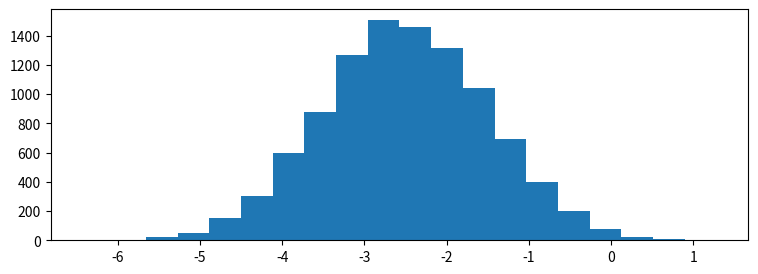

Write the Python code that produced this figure. (Note: this script raises an exception after producing the figure.)

# coding: utf-8

# # Practice Assignment: Understanding Distributions Through Sampling
# 
# ** *This assignment is optional, and I encourage you to share your solutions with me and your peers in the discussion forums!* **
# 
# 
# To complete this assignment, create a code cell that:
# * Creates a number of subplots using the `pyplot subplots` or `matplotlib gridspec` functionality.
# * Creates an animation, pulling between 100 and 1000 samples from each of the random variables (`x1`, `x2`, `x3`, `x4`) for each plot and plotting this as we did in the lecture on animation.
# * **Bonus:** Go above and beyond and "wow" your classmates (and me!) by looking into matplotlib widgets and adding a widget which allows for parameterization of the distributions behind the sampling animations.
# 
# 
# Tips:
# * Before you start, think about the different ways you can create this visualization to be as interesting and effective as possible.
# * Take a look at the histograms below to get an idea of what the random variables look like, as well as their positioning with respect to one another. This is just a guide, so be creative in how you lay things out!
# * Try to keep the length of your animation reasonable (roughly between 10 and 30 seconds).

# In[1]:

import matplotlib.pyplot as plt
import numpy as np

get_ipython().magic('matplotlib notebook')

# generate 4 random variables from the random, gamma, exponential, and uniform distributions
x1 = np.random.normal(-2.5, 1, 10000)
x2 = np.random.gamma(2, 1.5, 10000)
x3 = np.random.exponential(2, 10000)+7
x4 = np.random.uniform(14,20, 10000)

# plot the histograms
plt.figure(figsize=(9,3))
plt.hist(x1, normed=True, bins=20, alpha=0.5)
plt.hist(x2, normed=True, bins=20, alpha=0.5)
plt.hist(x3, normed=True, bins=20, alpha=0.5)
plt.hist(x4, normed=True, bins=20, alpha=0.5);
plt.axis([-7,21,0,0.6])

plt.text(x1.mean()-1.5, 0.5, 'x1\nNormal')
plt.text(x2.mean()-1.5, 0.5, 'x2\nGamma')
plt.text(x3.mean()-1.5, 0.5, 'x3\nExponential')
plt.text(x4.mean()-1.5, 0.5, 'x4\nUniform')


# In[31]:

import matplotlib.animation as animation
get_ipython().magic('matplotlib notebook')

fig = plt.figure()

# Generate 16 subplots
sp1 = plt.subplot2grid((4,3),(0,0))
sp2 = plt.subplot2grid((4,3),(0,1))
sp3 = plt.subplot2grid((4,3),(0,2))
#sp4 = plt.subplot2grid((4,4),(0,3))
sp5 = plt.subplot2grid((4,3),(1,0))
sp6 = plt.subplot2grid((4,3),(1,1))
sp7 = plt.subplot2grid((4,3),(1,2))
#sp8 = plt.subplot2grid((4,4),(1,3))
sp9 = plt.subplot2grid((4,3),(2,0))
sp10 = plt.subplot2grid((4,3),(2,1))
sp11 = plt.subplot2grid((4,3),(2,2))
#sp12 = plt.subplot2grid((4,4),(2,3))
sp13 = plt.subplot2grid((4,3),(3,0))
sp14 = plt.subplot2grid((4,3),(3,1))
sp15 = plt.subplot2grid((4,3),(3,2))
#sp16 = plt.subplot2grid((4,4),(3,3))
    
plt.tight_layout()

n = 100

x11 = np.random.normal(-2.5, 1, 10000)
x22 = np.random.gamma(2, 1.5, 10000)
x33 = np.random.exponential(2, 10000)
x44 = np.random.uniform(0, 10, 10000)

def update(curr):
    
    if curr==n:
        a.event_source.stop()
    
    sp1.cla()
    sp2.cla()
    sp3.cla()
    sp5.cla()
    sp6.cla()
    sp7.cla()
    sp9.cla()
    sp10.cla()
    sp11.cla()
    sp13.cla()
    sp14.cla()
    sp15.cla()
    
    # Plot histograms in subplot
    sp1.hist(x11[0:curr], bins=6, color='blue')
    sp1.axis([-5,0,0,50])
    sp2.hist(x11[5000:5000+curr], bins=6, color='blue')
    sp2.axis([-5,0,0,50])
    sp3.hist(x11[9000:9000+curr], bins=6, color='blue')
    sp3.axis([-5,0,0,50])
    #sp4.hist(x11[9000:9500], bins=8)
    
    sp5.hist(x22[:curr], bins=6, color='red')
    sp5.axis([0,12,0,50])
    sp6.hist(x22[5000:5000+curr], bins=6, color='red')
    sp6.axis([0,12,0,50])
    sp7.hist(x22[9000:9000+curr], bins=6, color='red')
    sp7.axis([0,12,0,50])
    #sp8.hist(x22[:curr], bins=7)
    
    sp9.hist(x33[:curr], bins=6, color='green')
    sp9.axis([0,12,0,60])
    sp10.hist(x33[5000:5000+curr], bins=6, color='green')
    sp10.axis([0,12,0,60])
    sp11.hist(x33[9000:9000+curr], bins=6, color='green')
    sp11.axis([0,12,0,60])
    #sp12.hist(x33[:curr], bins=7)
    
    sp13.hist(x44[:curr], bins=6, color='black')
    sp13.axis([0,10,0,40])
    sp14.hist(x44[5000:5000+curr], bins=6, color='black')
    sp14.axis([0,10,0,40])
    sp15.hist(x44[9000:9000+curr], bins=6, color='black')
    sp15.axis([0,10,0,40])
    #sp16.hist(x44[:curr], bins=8)


a = animation.FuncAnimation(fig, update, interval=10)




